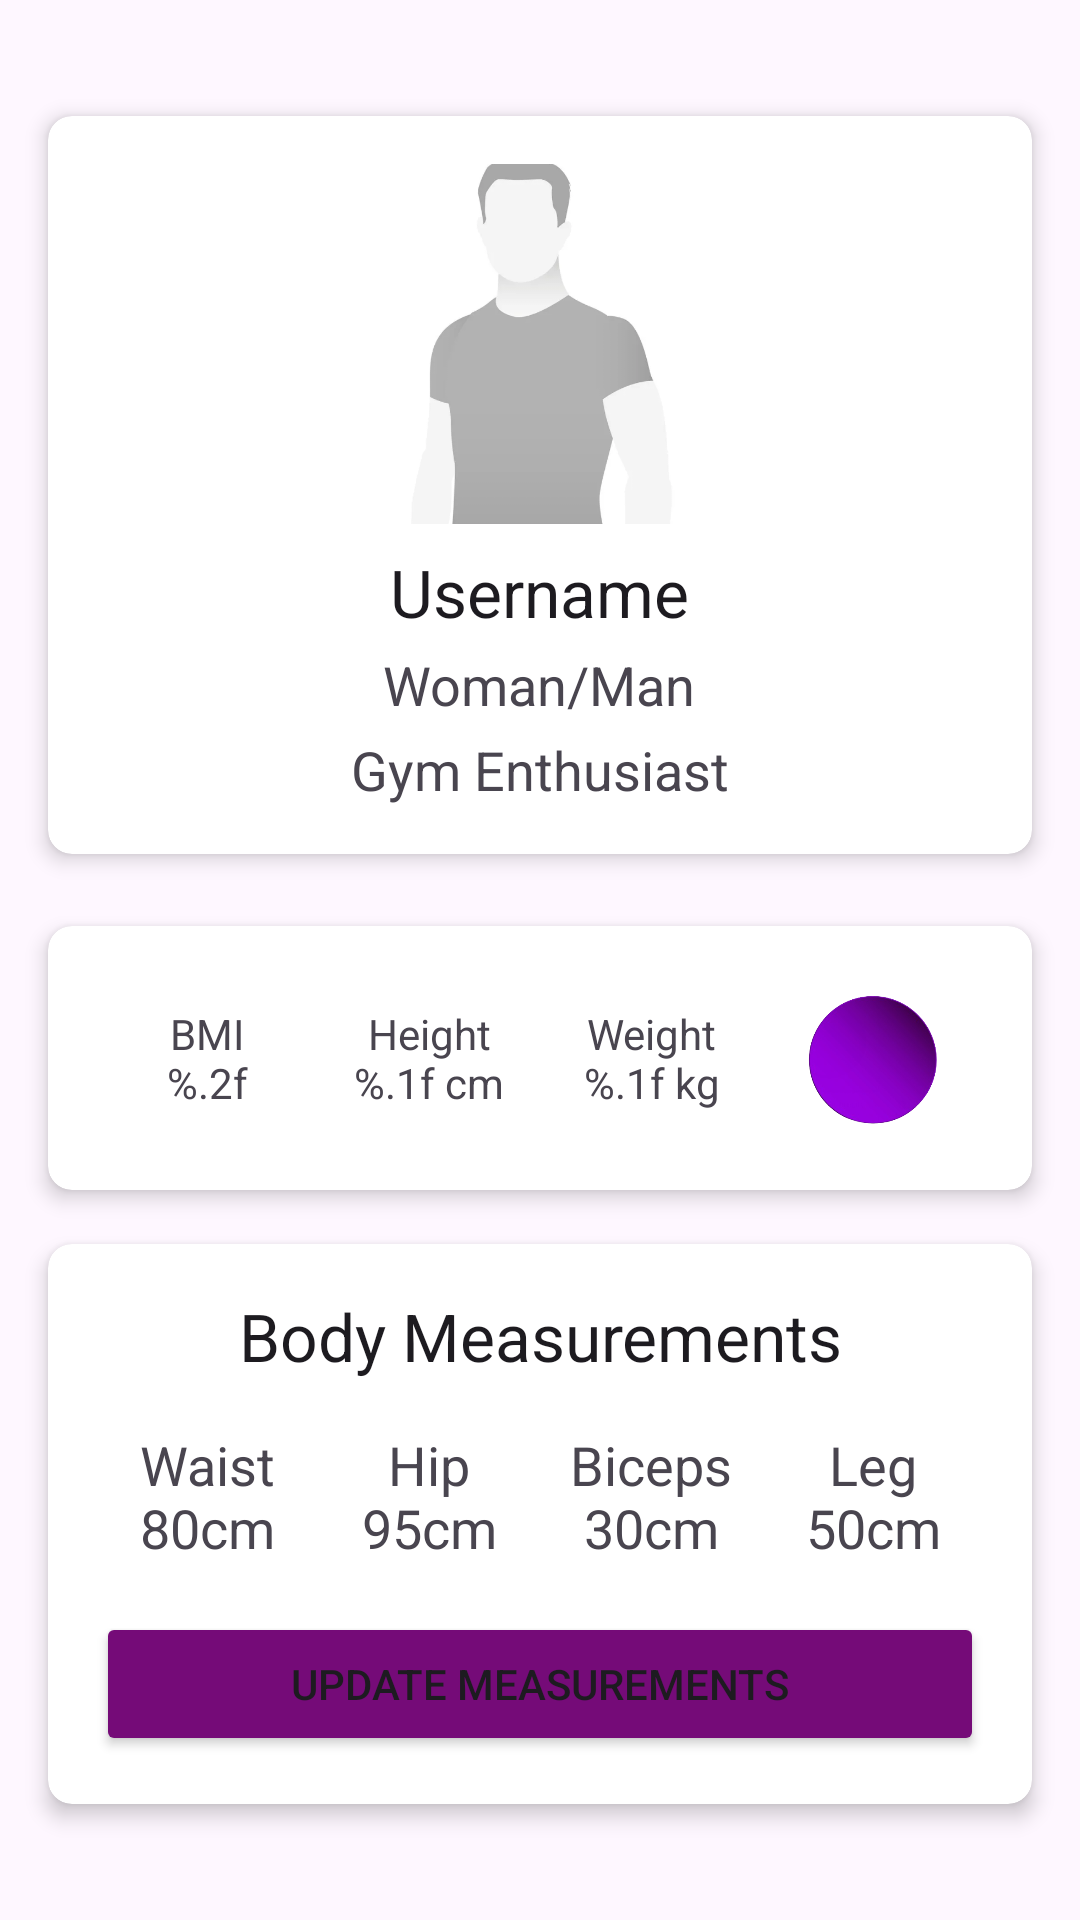

Android layout source for this screen:
<!-- AndroidManifest.xml: application theme Theme.Gym -->
<!-- res/layout/fragment_home.xml -->
<androidx.constraintlayout.widget.ConstraintLayout xmlns:android="http://schemas.android.com/apk/res/android"
    xmlns:app="http://schemas.android.com/apk/res-auto"
    xmlns:tools="http://schemas.android.com/tools"
    android:layout_width="match_parent"
    android:layout_height="match_parent"
    tools:context=".ui.home.HomeFragment">

    <androidx.constraintlayout.widget.Guideline
        android:id="@+id/centralGuideline"
        android:layout_width="wrap_content"
        android:layout_height="wrap_content"
        android:orientation="horizontal"
        app:layout_constraintGuide_percent="0.5" />

    
    <androidx.cardview.widget.CardView
        android:id="@+id/cardViewProfile"
        android:layout_width="0dp"
        android:layout_height="wrap_content"
        android:layout_marginStart="16dp"
        android:layout_marginEnd="16dp"
        app:cardCornerRadius="8dp"
        app:cardElevation="4dp"
        app:layout_constraintTop_toTopOf="@id/centralGuideline"
        app:layout_constraintBottom_toTopOf="@id/cardViewStats"
        app:layout_constraintStart_toStartOf="parent"
        app:layout_constraintEnd_toEndOf="parent"
        android:layout_marginBottom="12dp">

        <LinearLayout
            android:layout_width="match_parent"
            android:layout_height="wrap_content"
            android:orientation="vertical"
            android:padding="16dp">

            <ImageView
                android:id="@+id/profileImageView"
                android:layout_width="120dp"
                android:layout_height="120dp"
                android:src="@drawable/default_profile_picture"
                android:layout_gravity="center_horizontal"
                android:scaleType="centerCrop" />

            <TextView
                android:id="@+id/nameTextView"
                android:layout_width="wrap_content"
                android:layout_height="wrap_content"
                android:text="@string/profile_name"
                android:layout_gravity="center_horizontal"
                android:layout_marginTop="8dp"
                android:textAppearance="@style/TextAppearance.AppCompat.Large" />

            <TextView
                android:id="@+id/genderTextView"
                android:layout_width="wrap_content"
                android:layout_height="wrap_content"
                android:text="@string/gender"
                android:layout_gravity="center_horizontal"
                android:layout_marginTop="4dp"
                android:textAppearance="@style/TextAppearance.AppCompat.Medium" />

            <TextView
                android:id="@+id/gymGoerTextView"
                android:layout_width="wrap_content"
                android:layout_height="wrap_content"
                android:text="@string/gym_goer"
                android:layout_gravity="center_horizontal"
                android:layout_marginTop="4dp"
                android:textAppearance="@style/TextAppearance.AppCompat.Medium" />
        </LinearLayout>
    </androidx.cardview.widget.CardView>

    
    <androidx.cardview.widget.CardView
        android:id="@+id/cardViewStats"
        android:layout_width="0dp"
        android:layout_height="wrap_content"
        android:layout_marginStart="16dp"
        android:layout_marginEnd="16dp"
        app:cardCornerRadius="8dp"
        app:cardElevation="4dp"
        app:layout_constraintTop_toBottomOf="@id/cardViewProfile"
        app:layout_constraintBottom_toTopOf="@id/cardViewBodyMeasurements"
        app:layout_constraintStart_toStartOf="parent"
        app:layout_constraintEnd_toEndOf="parent"
        android:layout_marginTop="12dp"
        android:layout_marginBottom="6dp">

        <LinearLayout
            android:layout_width="match_parent"
            android:layout_height="wrap_content"
            android:orientation="horizontal"
            android:padding="16dp"
            android:gravity="center"
            android:weightSum="4">

            <TextView
                android:id="@+id/imcTextView"
                android:layout_width="0dp"
                android:layout_height="wrap_content"
                android:layout_weight="1"
                android:text="@string/imc_format"
                android:gravity="center"
                android:textAlignment="center" />

            <TextView
                android:id="@+id/heightTextView"
                android:layout_width="0dp"
                android:layout_height="wrap_content"
                android:layout_weight="1"
                android:text="@string/height_format"
                android:gravity="center"
                android:textAlignment="center" />

            <TextView
                android:id="@+id/weightTextView"
                android:layout_width="0dp"
                android:layout_height="wrap_content"
                android:layout_weight="1"
                android:text="@string/weight_format"
                android:gravity="center"
                android:textAlignment="center" />

            <LinearLayout
                android:layout_width="0dp"
                android:layout_height="wrap_content"
                android:layout_weight="1"
                android:gravity="center"
                android:orientation="vertical">

                <ImageButton
                    android:id="@+id/expandOptionsButton"
                    android:layout_width="56dp"
                    android:layout_height="56dp"
                    android:background="@drawable/purple_circcle"
                    android:src="@drawable/baseline_add_24" />
            </LinearLayout>
        </LinearLayout>
    </androidx.cardview.widget.CardView>
    
    <androidx.cardview.widget.CardView
        android:id="@+id/cardViewBodyMeasurements"
        android:layout_width="0dp"
        android:layout_height="wrap_content"
        android:layout_marginStart="16dp"
        android:layout_marginEnd="16dp"
        android:layout_marginBottom="16dp"
        app:cardCornerRadius="8dp"
        app:cardElevation="4dp"
        app:layout_constraintTop_toBottomOf="@id/cardViewStats"
        app:layout_constraintBottom_toBottomOf="@id/centralGuideline"
        app:layout_constraintStart_toStartOf="parent"
        app:layout_constraintEnd_toEndOf="parent"
        android:layout_marginTop="12dp">

        <LinearLayout
            android:layout_width="match_parent"
            android:layout_height="wrap_content"
            android:orientation="vertical"
            android:padding="16dp">

            
            <TextView
                android:layout_width="match_parent"
                android:layout_height="wrap_content"
                android:text="@string/body_measurements"
                android:layout_marginBottom="16dp"
                android:textAppearance="@style/TextAppearance.AppCompat.Large"
                android:gravity="center" />

            
            <LinearLayout
                android:layout_width="match_parent"
                android:layout_height="wrap_content"
                android:orientation="horizontal"
                android:weightSum="4">

                
                <TextView
                    android:id="@+id/waistMeasurementTextView"
                    android:layout_width="0dp"
                    android:layout_height="wrap_content"
                    android:layout_weight="1"
                    android:text="@string/waist_measurement"
                    android:gravity="center"
                    android:textAppearance="@style/TextAppearance.AppCompat.Medium" />

                
                <TextView
                    android:id="@+id/hipMeasurementTextView"
                    android:layout_width="0dp"
                    android:layout_height="wrap_content"
                    android:layout_weight="1"
                    android:text="@string/hip_measurement"
                    android:gravity="center"
                    android:textAppearance="@style/TextAppearance.AppCompat.Medium" />

                
                <TextView
                    android:id="@+id/bicepsMeasurementTextView"
                    android:layout_width="0dp"
                    android:layout_height="wrap_content"
                    android:layout_weight="1"
                    android:text="@string/biceps_measurement"
                    android:gravity="center"
                    android:textAppearance="@style/TextAppearance.AppCompat.Medium" />

                <TextView
                    android:id="@+id/legMeasurementTextView"
                    android:layout_width="0dp"
                    android:layout_height="wrap_content"
                    android:layout_weight="1"
                    android:text="@string/leg_measurement"
                    android:gravity="center"
                    android:textAppearance="@style/TextAppearance.AppCompat.Medium" />

            </LinearLayout>


            
            <Button
                android:id="@+id/updateMeasurementsButton"
                android:layout_width="match_parent"
                android:layout_height="wrap_content"
                android:text="@string/update_measurements"
                android:layout_marginTop="16dp"
                android:backgroundTint="@color/button_color2" />
        </LinearLayout>
    </androidx.cardview.widget.CardView>

</androidx.constraintlayout.widget.ConstraintLayout>
<!-- resources referenced by this layout -->
<resources>
  <color name="button_color2">#750B78</color>
  <!-- drawable default_profile_picture: png bitmap (drawable, 36043 bytes) -->
  <!-- drawable purple_circcle: png bitmap (drawable, 60388 bytes) -->
  <string name="biceps_measurement">Biceps\n30cm</string>
  <string name="body_measurements">Body Measurements</string>
  <string name="gender">Woman/Man</string>
  <string name="gym_goer">Gym Enthusiast</string>
  <string name="height_format">Height\n%.1f cm</string>
  <string name="hip_measurement">Hip\n95cm</string>
  <string name="imc_format">BMI\n%.2f</string>
  <string name="leg_measurement">Leg\n50cm</string>
  <string name="profile_name">Username</string>
  <string name="update_measurements">Update Measurements</string>
  <string name="waist_measurement">Waist\n80cm</string>
  <string name="weight_format">Weight\n%.1f kg</string>
  <style name="Theme.Gym" parent="Base.Theme.Gym" />
  <style name="Base.Theme.Gym" parent="Theme.Material3.DayNight.NoActionBar">
          
          <item name="colorPrimary">@color/button_color</item>
      </style>
  <color name="button_color">#330435</color>
</resources>
